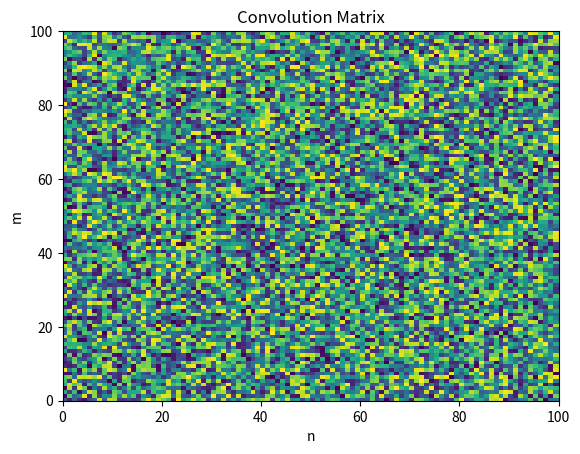
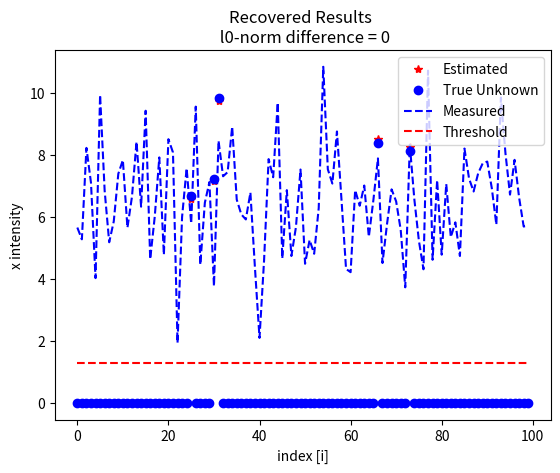
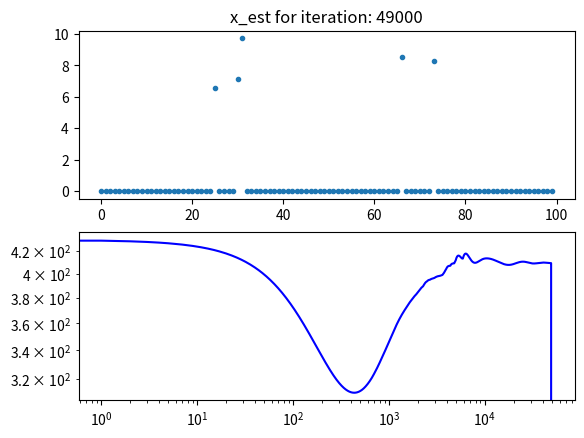

Write the Python code that produced these figures, in order.
'''
Created on Feb 13, 2013
@author: gutshall
This is a ODE L1-norm Minimization Majorization implementation in Python
'''

# System Library imports
from numpy import zeros,ones,max,sum,abs,sqrt,mean,std,spacing,count_nonzero,ceil
from numpy.random import rand,permutation
from numpy.linalg import norm
from time import sleep as pause
import matplotlib.pyplot as plt
import matplotlib.pylab as pyl

# Soft Thresholding
def wthresh(x_sig, t):
    from numpy import sign
    
    tmp = abs(x_sig) - t
    tmp = (tmp + abs(tmp)) / 2
    x_sig = sign(x_sig)*tmp
    
    return x_sig

# -------------------------------------------------------------
# Define Constants
sparsity = 5                # Number of non-zeros
n = 100                     # Length of unknowns
m = int(ceil(n*1))          # Length of observation measurements
niter = 50000                 # Number of regression iterations
plotflag = True
plotModulo = 1000

# Section:01 ----------------------------------------------------
# Generate Test Data

# Generate the Convolution Kernel
A = rand(m,n) / sqrt(m)                        # Convolution matrix A, we assume each coeff in [-1/sqrt(m),1/sqrt(m)]
if plotflag == True:
    fig = plt.figure(1)
    pyl.pcolor(A)
    pyl.ylabel('m')
    pyl.xlabel('n')
    pyl.title('Convolution Matrix')
    pyl.show(block=False)

# Speed-up variable
AT = A.T

# Generate Sparse x vector (same non-zero indexes)
x = zeros((n,1))
x[permutation(n)[0:sparsity]] = 5*rand(sparsity,1) + 5 #Uniform random values assigned to fixed x values

# Populate the observation space
y = A.dot(x) + 1e-5*rand(m,1)

# Section:02 ----------------------------------------------------
# Calculate nessary parameters
tau = mean(abs(AT.dot(y)))                             # L1-norm regularization
#tau = 1e-2
dt = 1 / norm(A)*1e-2
T = tau*dt                                              # Soft thresholding parameter
x_est = zeros(x.shape)*1e-6                                  # Intialize the X_est with zero entries
J = zeros((niter,1))

# Intialize FISTA parameters
z = zeros(y.shape) 

# Section:03 ----------------------------------------------------
# Run Iterations
for k in range(0,niter):
    
    error = y - A.dot(x_est)
    
    J[k] = sum(abs(y - A.dot(x_est))**2) + tau*sum(abs(x_est))      # Calculate Objective Function
    
    znew = error*dt + z
    
    ww = AT.dot(error + z)*dt + x_est
    ww[ww <= 0] = 0                                            #non-zero constraint
    
    x_est = wthresh(ww,T)          # ISTA

    z = znew 
    
    # Online Debug Plotting
    if plotflag == True:
        if (k == 0):
            # First, need to create the template for the figure() on the first iteration
            fig = plt.figure(99)
            
            ax1 = fig.add_subplot(2,1,1)
            ax1.plot(x_est,'.')
            ax1.set_title('x_est for iteration: ' + str(k))
            ax1.set_xlabel('Sample Index [j]')
            ax1.set_ylabel('x_est')
            
            ax2 = fig.add_subplot(2,1,2)
            ax2.loglog(J)
            ax2.set_xlabel('iteration [k]')
            ax2.set_ylabel('J(x)')
            ax2.grid(True)
            
            plt.show(block=False) # block = False, means that it will draw and continue
            
        elif not(k % plotModulo):
            # Update the figure
            print('k =',k)
            
            # Clear the previous plots
            ax1.clear()
            ax2.clear()
            
            # Replot the update
            ax1.plot(x_est,'.')
            ax1.set_title('x_est for iteration: ' + str(k))
            ax2.loglog(J,'b')
            
            # Draw and Pause
            fig.canvas.draw()
            pause(5e-2)
            
    elif not(k % plotModulo): # Just to make sure that everything is running
        print('k =',k)
        
# Remove Circular Artifact
# Algorithm always places a signal at index-m,
x_est[-1] = 0 # same thing as x_est(end)

# Calculate L0-norm difference
# Form a single vector for the result
true_x = zeros(x.shape)
x_est_prime = zeros(x.shape)
true_x[x > spacing(1)] = 1             # Note, in Python spacing(1) is used in place of eps
threshold = (mean(x_est) + 0.5*std(x_est))
x_est_prime[x_est > threshold] = 1 

# Save the L0-norm distance
L0_norm_diff = count_nonzero(x_est_prime - true_x)
print('L_0 norm difference = ',L0_norm_diff)

# Plot using Matplotlib
fig = plt.figure(2)
ax1 = fig.add_subplot(1,1,1)
ax1.plot(x_est,'r*',x,'bo',y*((max(x) + 1) / max(y)),'b--',threshold*ones(x.shape),'r--')
ax1.set_xlabel('index [i]')
ax1.set_ylabel('x intensity')
ax1.set_title('Recovered Results \n l0-norm difference = ' + str(L0_norm_diff))
leg = ax1.legend(('Estimated', 'True Unknown', 'Measured','Threshold'))
plt.show()

# End of Program
